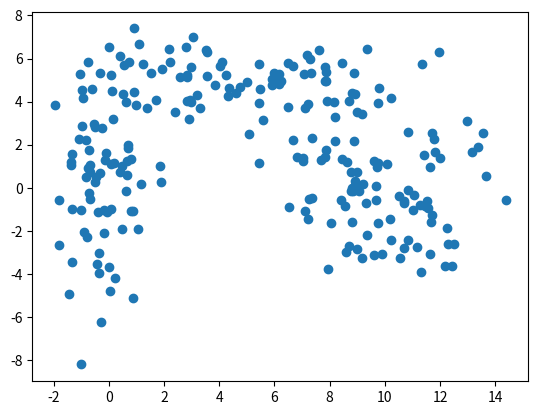

This chart was generated by the following Python code: (Note: this script raises an exception after producing the figure.)
# -*- coding: utf-8 -*-
"""
Created on Sun Oct 28 14:02:43 2018

@author: HIT1160300207 ChongLiu
"""

import numpy as np
import matplotlib.pyplot as plt

# =============================================================================
# 文件读入
# =============================================================================
def getData():
    return
# =============================================================================
# 生成数据
# =============================================================================
def generateData():
    mean1 = [0,0]
    cov1 = [[1,0], [0,10]]
    data = np.random.multivariate_normal(mean1, cov1, 70)
    
    mean2 = [5,5]
    cov2 = [[10,0], [0,1]]
    data = np.append(data, np.random.multivariate_normal(mean2, cov2, 80), 0)
    
    mean3 = [10,0]
    cov3 = [[3,0], [0,4]]
    data = np.append(data, np.random.multivariate_normal(mean3, cov3, 90), 0)
    
    np.random.shuffle(data)
    plt.scatter(data[:,0], data[:,1])
    plt.show()
    return np.round(data,4)
# =============================================================================
# 计算欧几里得距离
# =============================================================================
def getEuclideanDistance(vecA, vecB):
    return np.sqrt(np.sum(np.square(vecA - vecB))) 
# =============================================================================
# 构建聚簇中心,取k个随机质心
# =============================================================================
def randCent(dataSet, k):
    n = np.shape(dataSet)[1]
    centroids = np.mat(np.zeros((k,n)))   
    for j in range(n):
        minJ = min(dataSet[:,j])
        maxJ = max(dataSet[:,j])
        rangeJ = float(maxJ - minJ)
        centroids[:,j] = minJ + rangeJ * np.random.rand(k, 1)
    return centroids
# =============================================================================
# k-means聚类算法
# =============================================================================
def kMeans(dataSet, k, distMeans =getEuclideanDistance, createCent = randCent):
     m = np.shape(dataSet)[0]
     result = np.zeros((m), dtype = np.int)
     clusterAssment = np.mat(np.zeros((m,2)))   
     centroids = createCent(dataSet, k)
     clusterChanged = True 
     while clusterChanged:        
        clusterChanged = False;
        for i in range(m): 
            minDist = np.inf; minIndex = -1;
            for j in range(k):
                 distJI = distMeans(centroids[j,:], dataSet[i,:])
#                 print(type(distJI))
#                 print(distJI)
                 if distJI < minDist:
                    minDist = distJI; minIndex = j  
            if clusterAssment[i,0] != minIndex: clusterChanged = True;  
            clusterAssment[i,:] = minIndex,minDist**2   
            result[i] = minIndex
#            print(minIndex)
#            print(result[i])
#        print(centroids)
        for cent in range(k):   
            ptsInClust = dataSet[np.nonzero(clusterAssment[:,0].A == cent)[0]]  
            centroids[cent,:] = np.mean(ptsInClust, axis = 0)  
     return centroids, clusterAssment,result
# =============================================================================
# 主函数入口
# =============================================================================
k = 3
datMat = generateData()
myCentroids,clustAssing,result = kMeans(datMat,k)
#print(myCentroids)
#print(clustAssing)
#plt.colors.
#最多显示八种颜色
cValue = ['b','g','r','c','m','y','k','w']
for color in range(k): 
    for i in range(240):
        if result[i] == color:
            plt.scatter(datMat[i,0],datMat[i,1],color = cValue[color],marker = 'o')
#    if result[i] == 0:
#        plt.scatter(datMat[i,0],datMat[i,1],c='r',marker = 'o')
#    elif result[i] == 1:
#        plt.scatter(datMat[i,0],datMat[i,1],c='b',marker = 'o')
##    elif result[i] == 2:
##        plt.scatter(datMat[i,0],datMat[i,1],c='k',marker = 'o')
#    else:
#        plt.scatter(datMat[i,0],datMat[i,1],c='y',marker = 'o')
plt.show()